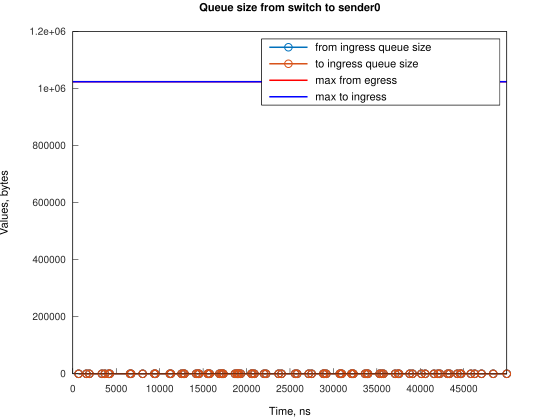

The file beside this chart, header and first rows:
Time, from_ingress_queue_size, to_ingress_queue_size
673.6, 1, nan
673.7, 0, 0
1567, 1, 0
1567, 0, 0
1905, 1, 0
1905, 0, 0
3355, 1, 0
3355, 0, 0
3694, 1, 0
3694, 0, 0
4141, 1, 0
4141, 0, 0
4253, 1, 0
4253, 0, 0
6595, 1, 0
6595, 0, 0
6707, 1, 0
6707, 0, 0
8048, 1, 0
8048, 0, 0
9390, 1, 0
9390, 0, 0
9501, 1, 0
9501, 0, 0
11178, 1, 0
11178, 0, 0
11289, 1, 0
11289, 0, 0
12519, 1, 0
12519, 0, 0
12746, 1, 0
12746, 0, 0
12858, 1, 0
12858, 0, 0
14199, 1, 0
14200, 0, 0
14423, 1, 0
14423, 0, 0
14530, 1, 0
14530, 0, 0
15536, 1, 0
15537, 0, 0
15647, 1, 0
15647, 0, 0
15759, 1, 0
15759, 0, 0
16878, 1, 0
16878, 0, 0
17100, 1, 0
17100, 0, 0
17217, 1, 0
17217, 0, 0
17328, 1, 0
17328, 0, 0
18670, 1, 0
18670, 0, 0
18893, 1, 0
18893, 0, 0
19000, 1, 0
19000, 0, 0
... 96 more rows
